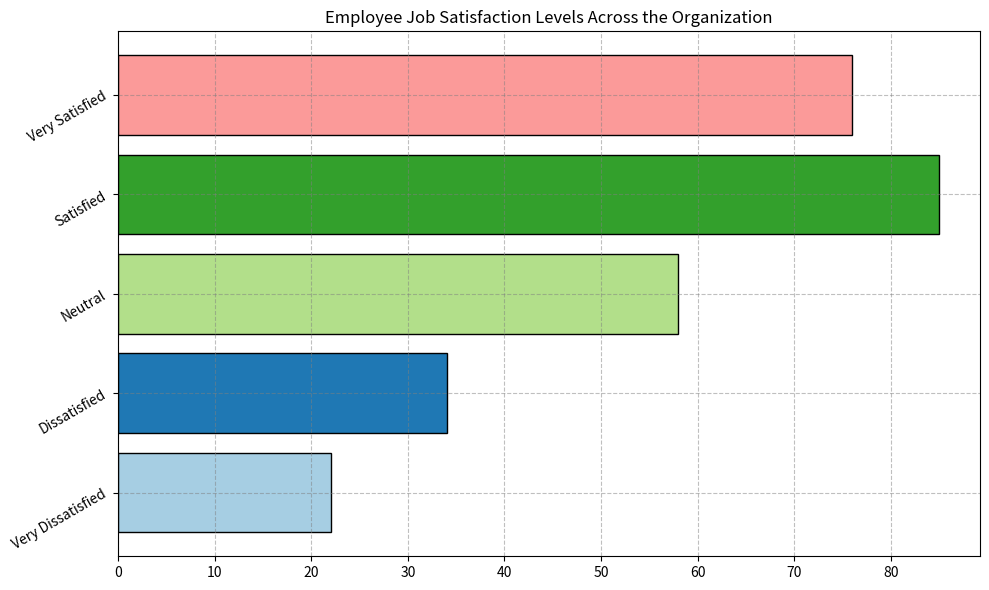

Source code (Python): (Note: this script raises an exception after producing the figure.)
import matplotlib.pyplot as plt
import numpy as np

# Given data
data = np.array([22, 34, 58, 85, 76])
data_labels = ['Very Dissatisfied', 'Dissatisfied', 'Neutral', 'Satisfied', 'Very Satisfied']
line_labels = ['Number of Employees']

# Create figure and subplot for histogram
plt.figure(figsize=(10, 6))
ax = plt.subplot()

# Plot horizontal histogram
ax.barh(data_labels, data, color=plt.cm.Paired.colors, edgecolor='black')

# Set title
ax.set_title('Employee Job Satisfaction Levels Across the Organization')

# Add grid
ax.grid(True, linestyle='--', which='major', color='grey', alpha=0.5)

# Handle long text in labels
ax.tick_params(axis='y', labelrotation=30)

# Automatically adjust the size of the figure with tight_layout and save it
plt.tight_layout()
plt.savefig('/cpfs01/user/liuqi/workspace/plotchart/data-300/histogram/png/61.png')

# Clear the current figure's state
plt.clf()
